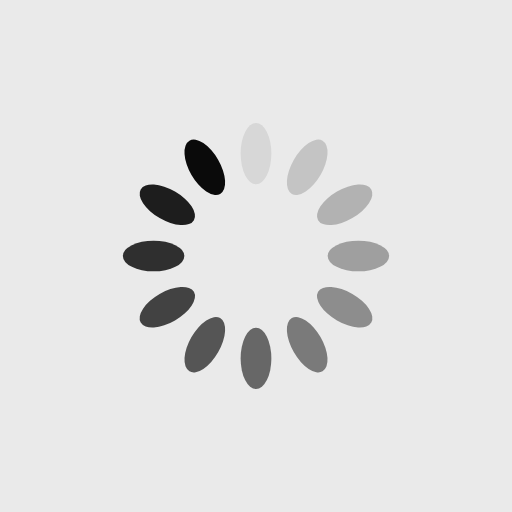
t = 0.00 s
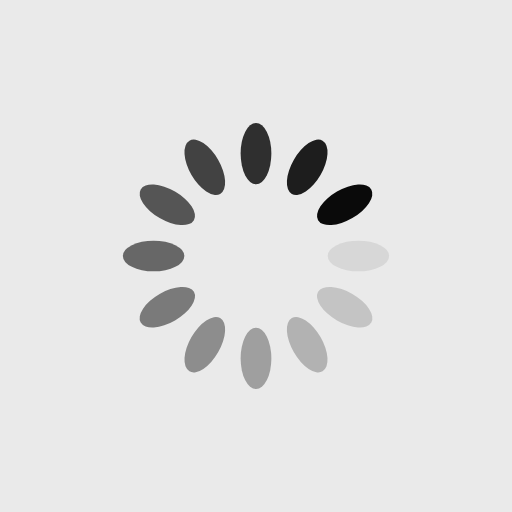
t = 0.25 s
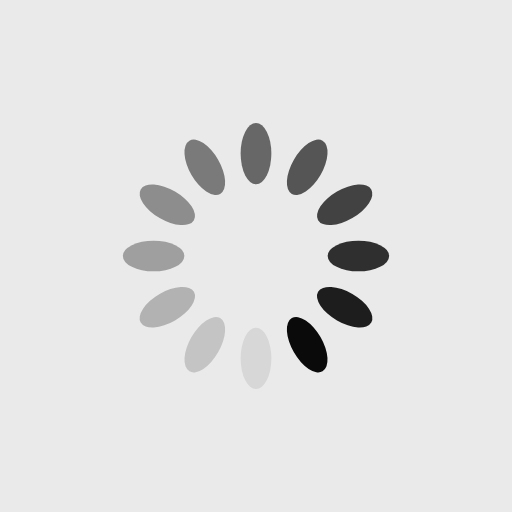
t = 0.50 s
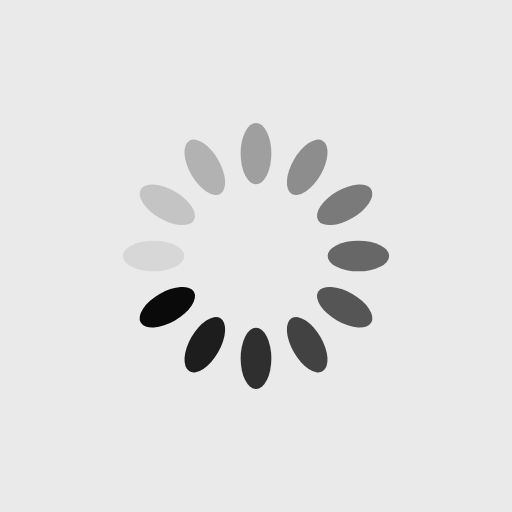
t = 0.75 s

The animated SVG that drew these frames (rendered in a browser with its animation timeline set to each time). Animation: 12 SMIL elements (animate=12); one cycle of 1.00 s, repeats indefinitely.

<?xml version="1.0" encoding="utf-8"?>
<svg xmlns="http://www.w3.org/2000/svg" xmlns:xlink="http://www.w3.org/1999/xlink" style="margin: auto; background: rgb(234, 234, 234); display: block; shape-rendering: auto;" width="200px" height="200px" viewBox="0 0 100 100" preserveAspectRatio="xMidYMid">
<g transform="rotate(0 50 50)">
  <rect x="47" y="24" rx="3" ry="6" width="6" height="12" fill="#0a0a0a">
    <animate attributeName="opacity" values="1;0" keyTimes="0;1" dur="1s" begin="-0.9166666666666666s" repeatCount="indefinite"></animate>
  </rect>
</g><g transform="rotate(30 50 50)">
  <rect x="47" y="24" rx="3" ry="6" width="6" height="12" fill="#0a0a0a">
    <animate attributeName="opacity" values="1;0" keyTimes="0;1" dur="1s" begin="-0.8333333333333334s" repeatCount="indefinite"></animate>
  </rect>
</g><g transform="rotate(60 50 50)">
  <rect x="47" y="24" rx="3" ry="6" width="6" height="12" fill="#0a0a0a">
    <animate attributeName="opacity" values="1;0" keyTimes="0;1" dur="1s" begin="-0.75s" repeatCount="indefinite"></animate>
  </rect>
</g><g transform="rotate(90 50 50)">
  <rect x="47" y="24" rx="3" ry="6" width="6" height="12" fill="#0a0a0a">
    <animate attributeName="opacity" values="1;0" keyTimes="0;1" dur="1s" begin="-0.6666666666666666s" repeatCount="indefinite"></animate>
  </rect>
</g><g transform="rotate(120 50 50)">
  <rect x="47" y="24" rx="3" ry="6" width="6" height="12" fill="#0a0a0a">
    <animate attributeName="opacity" values="1;0" keyTimes="0;1" dur="1s" begin="-0.5833333333333334s" repeatCount="indefinite"></animate>
  </rect>
</g><g transform="rotate(150 50 50)">
  <rect x="47" y="24" rx="3" ry="6" width="6" height="12" fill="#0a0a0a">
    <animate attributeName="opacity" values="1;0" keyTimes="0;1" dur="1s" begin="-0.5s" repeatCount="indefinite"></animate>
  </rect>
</g><g transform="rotate(180 50 50)">
  <rect x="47" y="24" rx="3" ry="6" width="6" height="12" fill="#0a0a0a">
    <animate attributeName="opacity" values="1;0" keyTimes="0;1" dur="1s" begin="-0.4166666666666667s" repeatCount="indefinite"></animate>
  </rect>
</g><g transform="rotate(210 50 50)">
  <rect x="47" y="24" rx="3" ry="6" width="6" height="12" fill="#0a0a0a">
    <animate attributeName="opacity" values="1;0" keyTimes="0;1" dur="1s" begin="-0.3333333333333333s" repeatCount="indefinite"></animate>
  </rect>
</g><g transform="rotate(240 50 50)">
  <rect x="47" y="24" rx="3" ry="6" width="6" height="12" fill="#0a0a0a">
    <animate attributeName="opacity" values="1;0" keyTimes="0;1" dur="1s" begin="-0.25s" repeatCount="indefinite"></animate>
  </rect>
</g><g transform="rotate(270 50 50)">
  <rect x="47" y="24" rx="3" ry="6" width="6" height="12" fill="#0a0a0a">
    <animate attributeName="opacity" values="1;0" keyTimes="0;1" dur="1s" begin="-0.16666666666666666s" repeatCount="indefinite"></animate>
  </rect>
</g><g transform="rotate(300 50 50)">
  <rect x="47" y="24" rx="3" ry="6" width="6" height="12" fill="#0a0a0a">
    <animate attributeName="opacity" values="1;0" keyTimes="0;1" dur="1s" begin="-0.08333333333333333s" repeatCount="indefinite"></animate>
  </rect>
</g><g transform="rotate(330 50 50)">
  <rect x="47" y="24" rx="3" ry="6" width="6" height="12" fill="#0a0a0a">
    <animate attributeName="opacity" values="1;0" keyTimes="0;1" dur="1s" begin="0s" repeatCount="indefinite"></animate>
  </rect>
</g>
<!-- [ldio] generated by https://loading.io/ --></svg>